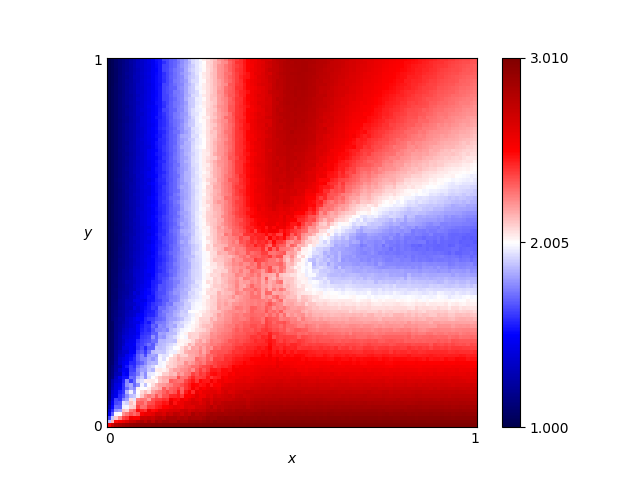

The table this chart was drawn from, first rows:
x, y, score
0.46, 0.76, 2.741
0.54, 0.86, 2.799
0.16, 0.19, 1.954
0.61, 0.18, 2.472
0.82, 0.41, 1.857
0.72, 0.66, 2.194
0.63, 0.37, 1.968
0.41, 0.28, 2.329
0.16, 0.44, 1.66
0.8, 0.33, 2.049
0.84, 0.23, 2.319
0.25, 0.48, 1.963
0.62, 0.7, 2.479
0.78, 0.28, 2.196
0.03, 0.68, 1.131
0.57, 0.0, 3.007
0.69, 0.37, 1.949
0.46, 0.05, 2.857
0.65, 0.03, 2.917
0.56, 0.8, 2.737
0.28, 0.44, 2.059
0.65, 0.0, 3.007
0.57, 0.1, 2.727
0.44, 0.29, 2.341
0.63, 0.49, 1.853
0.26, 0.03, 2.804
0.92, 0.27, 2.218
0.69, 0.35, 1.999
0.79, 0.78, 2.3
0.3, 0.26, 2.228
0.98, 0.54, 1.727
0.25, 0.62, 1.978
0.55, 0.43, 1.991
0.19, 0.06, 2.554
0.14, 0.65, 1.56
0.09, 0.65, 1.374
0.92, 1.0, 2.406
0.51, 0.43, 2.023
0.36, 0.66, 2.417
0.33, 0.92, 2.315
0.01, 0.93, 1.038
0.25, 0.81, 1.987
0.9, 0.46, 1.742
0.3, 0.12, 2.531
0.87, 0.59, 1.882
0.8, 0.75, 2.255
0.93, 0.2, 2.406
0.34, 0.41, 2.182
0.05, 0.48, 1.216
0.9, 0.12, 2.655
0.59, 0.65, 2.458
0.72, 0.62, 2.116
0.29, 0.87, 2.146
0.02, 0.72, 1.087
0.8, 0.35, 1.997
0.09, 0.22, 1.632
0.05, 0.61, 1.207
0.49, 0.38, 2.148
0.62, 0.21, 2.417
0.79, 0.55, 1.841
... 10,141 more rows
